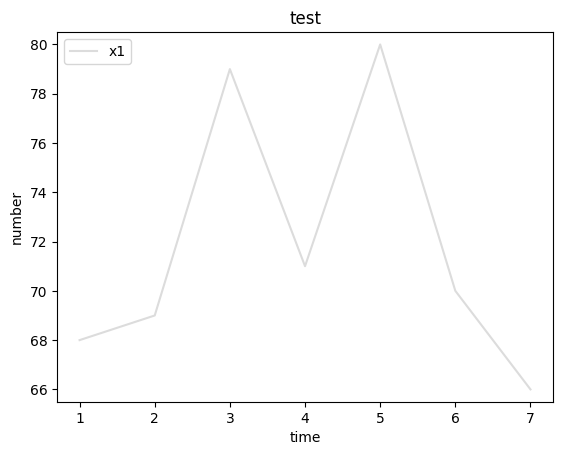

Write the Python code that produced this figure.
import matplotlib.pyplot as plt
import numpy as np
from pylab import mpl
# 设置显示中文字体
mpl.rcParams["font.sans-serif"] = ["SimHei"]
# 设置正常显示符号
mpl.rcParams["axes.unicode_minus"] = False

def plot_util(x_axis_data, y_axis_data, xlabel, ylabel, title, fig_name):
    all_color = ['#DCDCDC', '#FFDAB9', '#FFE4E1', '#2F4F4F', '#6495ED', '#00BFFF', '#00FFFF', '#66CDAA', '#98FB98', '#DCDCDC', '#FFDAB9', '#FFE4E1', '#2F4F4F', '#6495ED', '#00BFFF', '#00FFFF', '#66CDAA', '#98FB98']
    max_m = float('-inf')
    min_l = float('inf')
    fig, ax = plt.subplots()
    # print(len(y_axis_data))

    for i in range(len(y_axis_data)):
        max_m = max(max(y_axis_data[i]), max_m)
        min_l = min(min(y_axis_data[i]), min_l)
        ax.plot(x_axis_data, y_axis_data[i], all_color[i], label = 'x' + str(i + 1))# y_axis_data1加标签数据
    
    ax.legend(loc = 'upper left')  # 显示上面的label
    ax.set_xlabel(xlabel) # x_label
    ax.set_ylabel(ylabel) # y_label
    ax.set_title(title)  # 设置标题
    ax.set_ylim(min_l - 0.5, max_m + 0.5)
    
    # 自动保存图片到本地
    plt.savefig(fig_name + '.png', dpi = 300)

    # 要注意show放在savefig之后，因为默认show之后会重新打开白板，如果这时再进行save那么会是白板
    # plt.show()

if __name__ == '__main__':
    x_axis_data = [1,2,3,4,5,6,7] # x
    y_axis_data = [[68,69,79,71,80,70,66]] # y
    xlabel = 'time'
    ylabel = 'number'
    fig_name = 'fig0'
    title = 'test'
    plot_util(x_axis_data, y_axis_data, xlabel, ylabel, title, fig_name)
